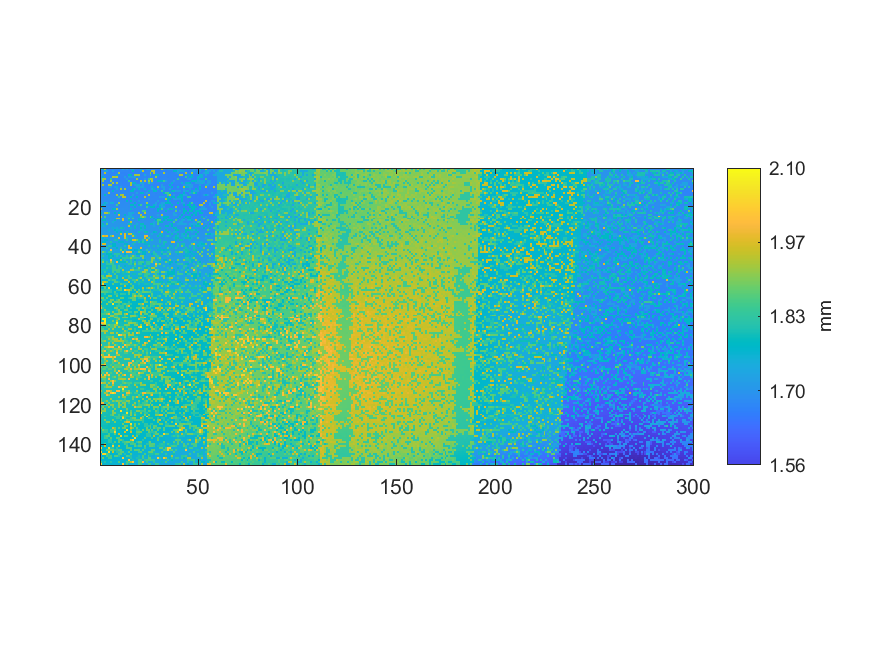

Data behind this chart, as committed beside it:
1.72625603877797, 1.77128847131598, 1.93561751625495, 1.67294431580957, 1.67312659450966, 1.67029647785037, 1.67210967123547, 1.67325131151498, 1.67457523049458, 1.67517003467382, 1.67168755214053, 1.74745792968317, 1.67176430106688, 1.71921432478503, 1.67011419915028, 1.72016409274865, 1.72012571828548, 1.67337602852031, 1.67216723293024, 1.67334724767292, 1.7593348260364, 1.67341440298348, 1.6740475816259, 1.72071092884892
1.67, 1.674, 1.73, 1.732, 1.673, 1.67, 1.723, 1.672, 1.67, 1.668, 1.673, 1.673, 1.67, 1.673, 1.67, 1.67, 1.789, 1.668, 1.67, 1.671, 1.716, 1.939, 1.668, 1.67
1.673, 1.672, 1.939, 1.673, 1.671, 1.67, 1.67, 1.668, 1.671, 1.926, 1.669, 1.669, 1.667, 1.67, 1.67, 1.67, 1.667, 1.665, 1.669, 1.669, 1.67, 1.67, 1.669, 1.671
1.722, 1.674, 1.673, 1.673, 1.67, 1.673, 1.669, 1.67, 1.766, 1.67, 1.67, 1.67, 1.667, 1.666, 1.769, 1.769, 1.667, 1.918, 1.925, 1.932, 1.668, 1.669, 1.752, 1.67
1.671, 1.773, 1.674, 1.668, 1.67, 1.668, 1.936, 1.925, 1.938, 1.665, 1.666, 1.667, 1.715, 1.668, 1.714, 1.716, 1.717, 1.727, 1.668, 1.716, 1.67, 1.67, 1.67, 1.668
1.723, 1.918, 1.919, 1.673, 1.67, 1.843, 1.668, 1.67, 1.666, 1.667, 1.667, 1.667, 1.67, 1.714, 1.664, 1.67, 1.67, 1.667, 1.923, 1.668, 1.67, 1.67, 1.717, 1.672
1.673, 1.919, 1.668, 1.671, 1.664, 1.92, 1.67, 1.668, 1.667, 1.667, 1.668, 1.669, 1.669, 1.668, 1.84, 1.667, 1.667, 1.67, 1.666, 1.669, 1.945, 1.671, 1.938, 1.671
1.676, 1.67, 1.671, 1.671, 1.667, 1.67, 1.922, 1.669, 1.92, 1.669, 1.67, 1.666, 1.666, 1.668, 1.67, 1.93, 1.763, 1.765, 1.668, 1.67, 1.751, 1.719, 1.673, 1.67
1.676, 1.918, 1.675, 1.67, 1.943, 1.927, 1.668, 1.668, 1.67, 1.669, 1.67, 1.668, 1.667, 1.668, 1.669, 1.932, 1.67, 1.718, 1.754, 1.753, 1.672, 1.72, 1.672, 1.673
1.676, 1.673, 1.675, 1.672, 1.722, 1.72, 1.67, 1.718, 1.756, 1.669, 1.719, 1.669, 1.67, 1.67, 1.672, 1.673, 1.672, 1.672, 1.72, 1.718, 1.72, 1.72, 1.672, 1.672
1.678, 1.677, 1.675, 1.676, 1.674, 1.673, 1.674, 1.674, 1.723, 1.672, 1.933, 1.673, 1.92, 1.671, 1.673, 1.673, 1.771, 1.759, 1.673, 1.765, 1.673, 1.672, 1.763, 1.671
1.679, 1.677, 1.675, 1.679, 1.678, 1.68, 1.773, 1.677, 1.675, 1.675, 1.674, 1.675, 1.674, 1.673, 1.671, 1.773, 1.775, 1.673, 1.673, 1.674, 1.675, 1.671, 1.674, 1.674
1.681, 1.678, 1.678, 1.677, 1.946, 1.677, 1.679, 1.677, 1.676, 1.677, 1.676, 1.675, 1.677, 1.673, 1.674, 1.676, 1.675, 1.676, 1.723, 1.673, 1.771, 1.767, 1.677, 1.72
1.685, 1.678, 1.783, 1.679, 1.681, 1.678, 1.678, 1.68, 1.932, 1.674, 1.921, 1.931, 1.673, 1.672, 1.675, 1.673, 1.723, 1.673, 1.674, 1.675, 1.674, 1.673, 1.673, 1.673
1.683, 1.68, 1.677, 1.683, 1.681, 1.682, 1.678, 1.679, 1.68, 1.845, 1.677, 1.947, 1.937, 1.676, 1.673, 1.772, 1.675, 1.677, 1.776, 1.673, 1.676, 1.672, 1.937, 1.673
1.682, 1.683, 1.683, 1.68, 1.684, 1.684, 1.684, 1.683, 1.684, 1.678, 1.676, 1.677, 1.677, 1.678, 1.677, 1.676, 1.677, 1.675, 1.677, 1.676, 1.672, 1.674, 1.675, 1.675
1.684, 1.686, 1.687, 1.683, 1.684, 1.681, 1.682, 1.681, 1.683, 1.678, 1.678, 1.68, 1.677, 1.773, 1.676, 1.774, 1.68, 1.678, 1.676, 1.727, 1.675, 1.677, 1.678, 1.675
1.686, 1.688, 1.763, 1.732, 1.686, 1.749, 1.751, 1.681, 1.682, 1.924, 1.678, 1.68, 1.68, 1.68, 1.68, 1.68, 1.681, 1.777, 1.678, 1.676, 1.675, 1.677, 1.678, 1.92
1.69, 1.767, 1.735, 1.688, 1.685, 1.684, 1.682, 1.687, 1.853, 1.682, 1.684, 1.68, 1.683, 1.683, 1.681, 1.783, 1.784, 1.679, 1.678, 1.77, 1.85, 1.678, 1.677, 1.772
1.791, 1.689, 1.688, 1.688, 1.689, 1.689, 1.686, 1.687, 1.682, 1.683, 1.683, 1.683, 1.681, 1.684, 1.681, 1.683, 1.68, 1.773, 1.683, 1.679, 1.681, 1.676, 1.677, 1.853
1.94, 1.69, 1.691, 1.69, 1.687, 1.686, 1.784, 1.768, 1.93, 1.688, 1.686, 1.687, 1.684, 1.685, 1.682, 1.766, 1.686, 1.68, 1.681, 1.678, 1.68, 1.682, 1.676, 1.678
1.691, 1.69, 1.692, 1.693, 1.69, 1.688, 1.689, 1.687, 1.686, 1.687, 1.688, 1.686, 1.687, 1.687, 1.684, 1.681, 1.683, 1.685, 1.686, 1.682, 1.683, 1.853, 1.856, 1.681
1.79, 1.692, 1.935, 1.935, 1.858, 1.688, 1.689, 1.783, 1.687, 1.786, 1.687, 1.689, 1.687, 1.684, 1.736, 1.734, 1.755, 1.686, 1.684, 1.932, 1.684, 1.685, 1.946, 1.684
1.695, 1.694, 1.695, 1.695, 1.692, 1.693, 1.693, 1.694, 1.689, 1.959, 1.692, 1.689, 1.771, 1.69, 1.736, 1.736, 1.684, 1.685, 1.686, 1.685, 1.94, 1.684, 1.687, 1.685
1.938, 1.699, 1.866, 1.694, 1.695, 1.696, 1.695, 1.694, 1.693, 1.693, 1.688, 1.691, 1.69, 1.739, 1.738, 1.737, 1.737, 1.69, 1.689, 1.686, 1.863, 1.936, 1.86, 1.687
1.699, 1.698, 1.697, 1.696, 1.697, 1.695, 1.696, 1.696, 1.939, 1.94, 1.694, 1.965, 1.693, 1.692, 1.86, 1.692, 1.862, 1.69, 1.692, 1.771, 1.781, 1.786, 1.69, 1.688
1.701, 1.788, 1.788, 1.697, 1.7, 1.698, 1.699, 1.789, 1.696, 1.697, 1.695, 1.96, 1.693, 1.694, 1.793, 1.692, 1.693, 1.693, 1.691, 1.788, 1.691, 1.694, 1.69, 1.693
1.751, 1.703, 1.701, 1.75, 1.701, 1.701, 1.749, 1.7, 1.699, 1.698, 1.696, 1.698, 1.695, 1.696, 1.695, 1.94, 1.693, 1.694, 1.691, 1.693, 1.695, 1.693, 1.694, 1.688
1.705, 1.796, 1.704, 1.869, 1.702, 1.703, 1.701, 1.702, 1.702, 1.697, 1.703, 1.701, 1.699, 1.698, 1.797, 1.799, 1.697, 1.695, 1.742, 1.694, 1.793, 1.793, 1.692, 1.693
1.764, 1.756, 1.756, 1.707, 1.706, 1.704, 1.702, 1.701, 1.701, 1.702, 1.702, 1.703, 1.701, 1.702, 1.945, 1.7, 1.699, 1.798, 1.696, 1.698, 1.746, 1.747, 1.79, 1.696
1.707, 1.707, 1.708, 1.707, 1.707, 1.706, 1.755, 1.706, 1.752, 1.705, 1.802, 1.796, 1.703, 1.701, 1.7, 1.75, 1.701, 1.795, 1.697, 1.699, 1.786, 1.699, 1.792, 1.698
1.711, 1.713, 1.711, 1.708, 1.756, 1.71, 1.711, 1.786, 1.754, 1.756, 1.705, 1.706, 1.704, 1.703, 1.703, 1.705, 1.703, 1.699, 1.699, 1.7, 1.748, 1.748, 1.701, 1.699
1.713, 1.713, 1.712, 1.713, 1.712, 1.708, 1.71, 1.713, 1.768, 1.707, 1.789, 1.707, 1.707, 1.802, 1.705, 1.706, 1.705, 1.703, 1.704, 1.803, 1.703, 1.701, 1.799, 1.793
1.714, 1.711, 1.712, 1.717, 1.711, 1.713, 1.712, 1.711, 1.713, 1.708, 1.955, 1.711, 1.969, 1.709, 1.954, 1.952, 1.802, 1.707, 1.705, 1.706, 1.705, 1.705, 1.7, 1.702
1.817, 1.983, 1.96, 1.976, 1.714, 1.882, 1.977, 1.715, 1.711, 1.759, 1.711, 1.712, 1.972, 1.71, 1.708, 1.709, 1.962, 1.803, 1.705, 1.707, 1.708, 1.705, 1.977, 1.986
1.766, 1.767, 1.718, 1.719, 1.719, 1.716, 1.718, 1.717, 1.716, 1.975, 1.71, 1.711, 1.958, 1.809, 1.711, 1.71, 1.709, 1.709, 1.707, 1.707, 1.709, 1.709, 1.956, 1.71
1.72, 1.72, 1.769, 1.771, 1.717, 1.717, 1.717, 1.808, 1.806, 1.714, 1.715, 1.714, 1.712, 1.818, 1.713, 1.796, 1.959, 1.966, 1.882, 1.804, 1.71, 1.823, 1.709, 1.959
1.722, 1.772, 1.772, 1.72, 1.719, 1.816, 1.723, 1.719, 1.72, 1.766, 1.766, 1.766, 1.716, 1.718, 1.716, 1.714, 1.716, 1.808, 1.715, 1.812, 1.776, 1.826, 1.794, 1.712
1.725, 1.969, 1.966, 1.726, 1.727, 1.724, 1.772, 1.771, 1.719, 1.72, 1.723, 1.719, 1.766, 1.766, 1.718, 1.719, 1.81, 1.717, 1.715, 1.714, 1.714, 1.717, 1.762, 1.76
1.729, 1.727, 1.729, 1.727, 1.817, 1.819, 1.774, 1.773, 1.724, 1.722, 1.726, 1.724, 1.819, 1.723, 1.974, 1.721, 1.719, 1.72, 1.716, 1.716, 1.718, 1.718, 1.714, 1.716
1.732, 1.733, 1.73, 1.823, 1.73, 1.729, 1.73, 1.728, 1.774, 1.727, 1.818, 1.726, 1.723, 1.723, 1.971, 1.981, 1.723, 1.72, 1.722, 1.717, 1.98, 1.714, 1.716, 1.717
1.736, 1.733, 1.731, 1.733, 1.73, 2.005, 1.731, 1.731, 1.73, 1.729, 1.894, 1.774, 1.825, 1.724, 1.726, 1.783, 1.724, 1.772, 1.771, 1.806, 1.772, 1.719, 1.721, 1.834
1.737, 1.9, 1.827, 1.735, 1.826, 1.828, 1.733, 1.736, 1.73, 1.73, 1.73, 1.991, 1.729, 1.991, 1.995, 1.979, 1.773, 1.726, 1.725, 1.882, 1.809, 1.771, 1.77, 1.72
1.74, 1.739, 1.74, 1.785, 1.784, 1.786, 1.734, 1.83, 1.825, 1.826, 1.733, 1.731, 1.779, 1.732, 1.73, 1.729, 1.728, 1.728, 1.776, 1.774, 1.727, 1.772, 1.773, 1.724
1.74, 1.83, 1.741, 1.74, 1.788, 1.803, 1.788, 1.736, 1.823, 1.737, 1.832, 1.733, 1.735, 1.833, 1.732, 1.829, 1.906, 1.826, 1.727, 1.727, 1.896, 1.902, 1.727, 1.725
1.742, 1.743, 1.744, 1.744, 1.789, 1.79, 1.742, 1.737, 1.739, 1.739, 1.788, 1.836, 1.834, 1.834, 1.829, 1.906, 1.833, 1.835, 1.833, 1.83, 1.73, 1.905, 1.726, 1.728
1.796, 1.838, 1.746, 1.746, 1.745, 2.006, 1.743, 1.742, 1.788, 1.789, 1.898, 1.739, 1.824, 1.737, 1.739, 1.836, 1.732, 1.783, 1.732, 1.733, 1.731, 1.733, 1.776, 1.731
1.75, 1.913, 1.796, 1.829, 1.747, 1.912, 1.814, 1.746, 1.993, 1.79, 1.791, 1.791, 1.789, 1.849, 1.737, 1.835, 1.737, 1.836, 1.735, 1.829, 1.847, 1.847, 1.732, 1.827
1.749, 1.75, 1.751, 1.834, 1.835, 1.842, 1.844, 1.745, 1.746, 1.745, 1.743, 1.743, 1.743, 1.743, 1.828, 1.829, 1.789, 1.907, 1.74, 1.84, 1.834, 1.783, 1.734, 1.824
1.8, 1.8, 1.752, 1.801, 1.8, 1.753, 1.85, 1.845, 1.749, 1.843, 1.746, 1.746, 1.793, 1.744, 1.743, 1.743, 1.741, 1.841, 1.739, 1.737, 1.74, 1.738, 1.836, 1.737
1.753, 1.754, 1.755, 1.836, 1.802, 1.802, 1.851, 1.852, 1.75, 1.839, 1.847, 1.746, 1.749, 1.748, 1.746, 1.746, 1.842, 1.792, 1.744, 1.902, 1.829, 1.74, 1.789, 1.789
1.805, 1.804, 1.806, 1.805, 1.756, 1.755, 1.852, 1.852, 1.852, 1.853, 1.752, 1.928, 1.748, 1.75, 1.75, 1.922, 1.919, 1.833, 1.833, 1.843, 1.745, 1.744, 1.917, 1.922
1.807, 1.756, 1.842, 1.757, 1.756, 1.757, 1.854, 1.755, 1.851, 1.851, 1.753, 1.811, 1.8, 1.852, 1.932, 1.75, 1.751, 1.749, 1.747, 1.745, 1.818, 1.918, 1.92, 1.847
1.762, 1.756, 1.761, 1.76, 1.858, 1.758, 1.757, 1.864, 1.759, 1.757, 1.757, 1.803, 1.755, 1.755, 1.803, 1.75, 1.799, 1.8, 1.75, 1.846, 1.842, 1.749, 1.839, 1.849
1.86, 1.859, 1.763, 1.942, 1.937, 1.937, 1.759, 1.759, 1.859, 1.758, 1.757, 1.758, 1.805, 1.806, 1.856, 1.755, 1.751, 1.751, 1.751, 1.799, 1.799, 1.75, 1.849, 1.845
1.766, 1.885, 1.861, 1.867, 1.763, 1.81, 1.76, 1.759, 1.865, 1.762, 1.763, 1.936, 1.76, 1.759, 1.857, 1.858, 1.754, 1.756, 1.755, 1.856, 1.933, 1.753, 1.753, 1.846
1.768, 1.768, 1.764, 1.764, 1.869, 1.813, 1.86, 1.861, 1.764, 1.765, 1.765, 1.76, 1.936, 1.94, 1.759, 1.758, 1.846, 1.847, 1.918, 1.803, 1.756, 1.862, 1.753, 1.756
1.773, 1.943, 1.949, 1.892, 1.767, 1.767, 1.764, 1.876, 1.866, 1.812, 1.764, 1.765, 1.762, 1.764, 1.946, 1.762, 1.762, 1.862, 1.758, 1.806, 1.805, 1.805, 1.754, 1.757
1.773, 2.051, 1.771, 1.771, 1.77, 1.768, 1.872, 1.767, 1.768, 1.769, 1.872, 1.823, 1.823, 1.823, 1.767, 1.867, 1.761, 1.76, 1.761, 1.809, 1.759, 1.757, 1.805, 1.805
1.776, 1.865, 1.88, 1.767, 1.769, 1.769, 1.769, 1.771, 1.771, 1.77, 1.768, 1.768, 1.946, 1.769, 1.766, 1.766, 1.869, 1.764, 1.765, 1.76, 1.761, 1.762, 1.763, 1.76
1.778, 1.778, 1.88, 1.776, 2.034, 1.775, 1.773, 1.772, 2.031, 1.771, 1.874, 1.771, 1.77, 1.77, 1.767, 1.875, 1.875, 1.764, 1.766, 1.765, 1.763, 1.942, 1.763, 1.863
... 89 more rows
